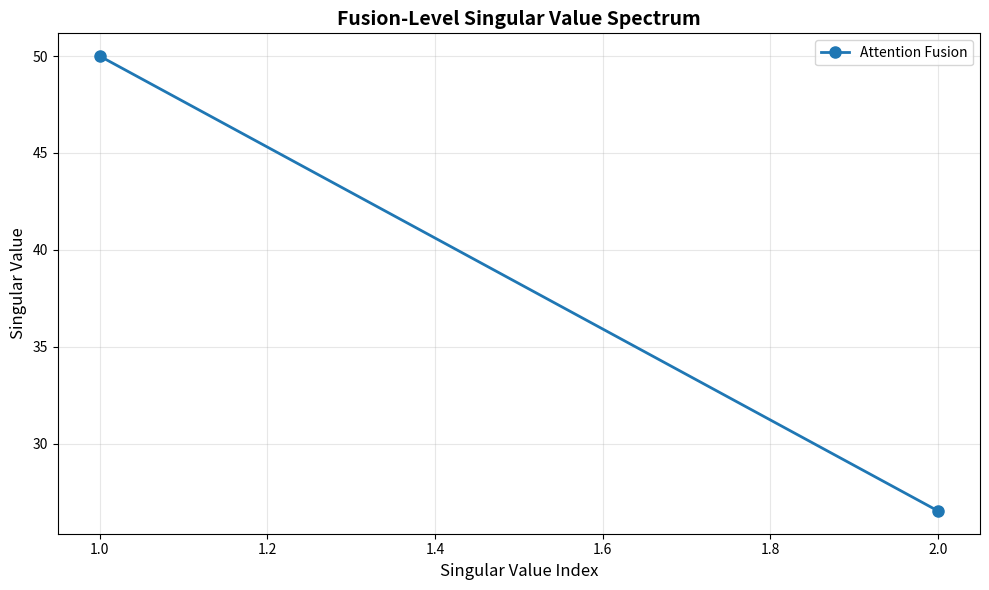
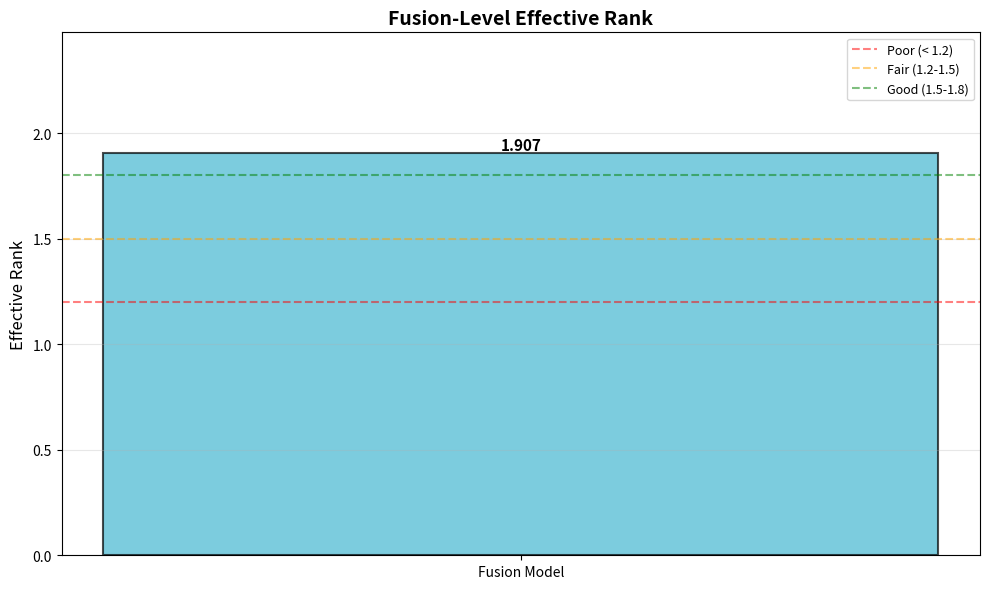
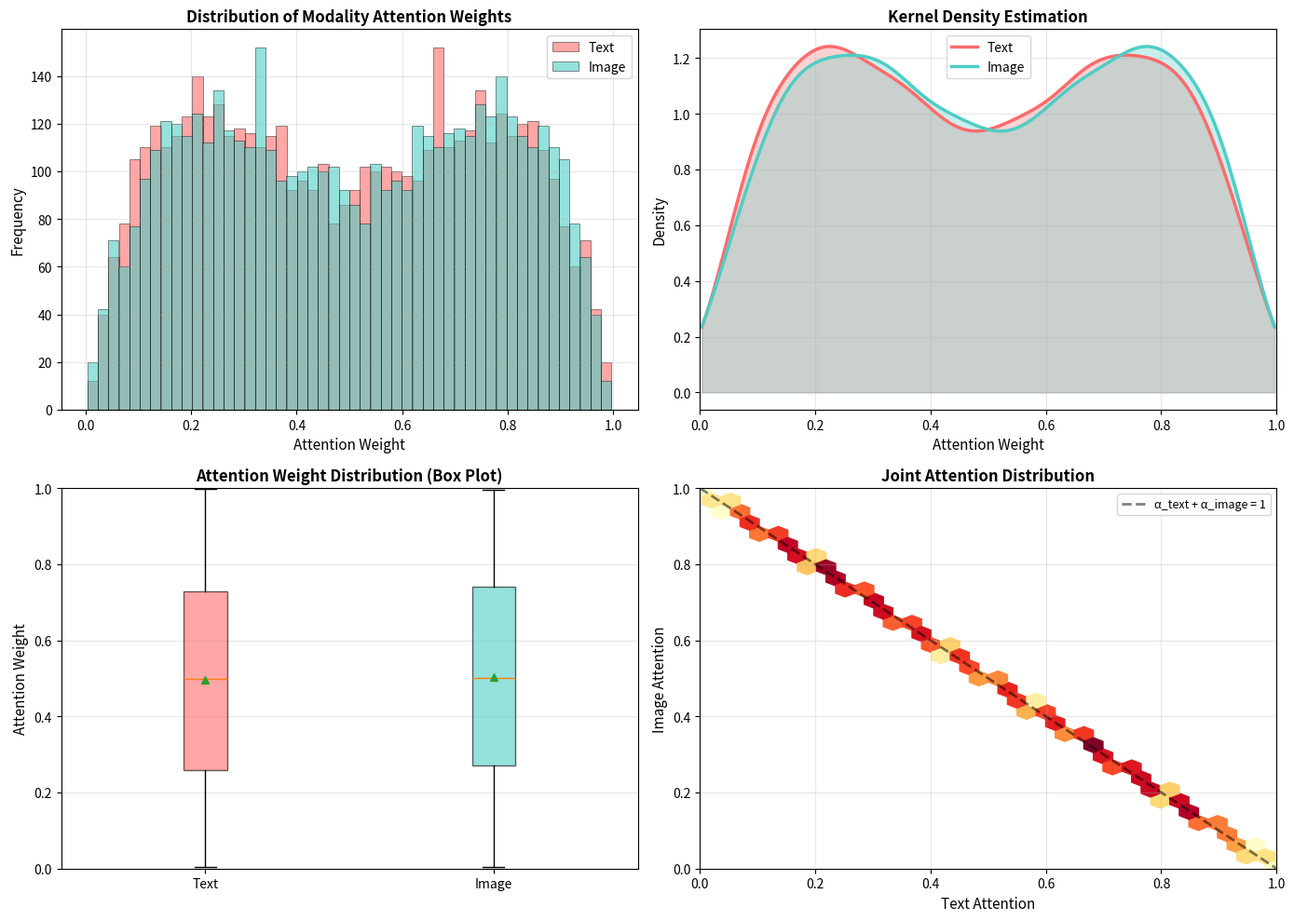
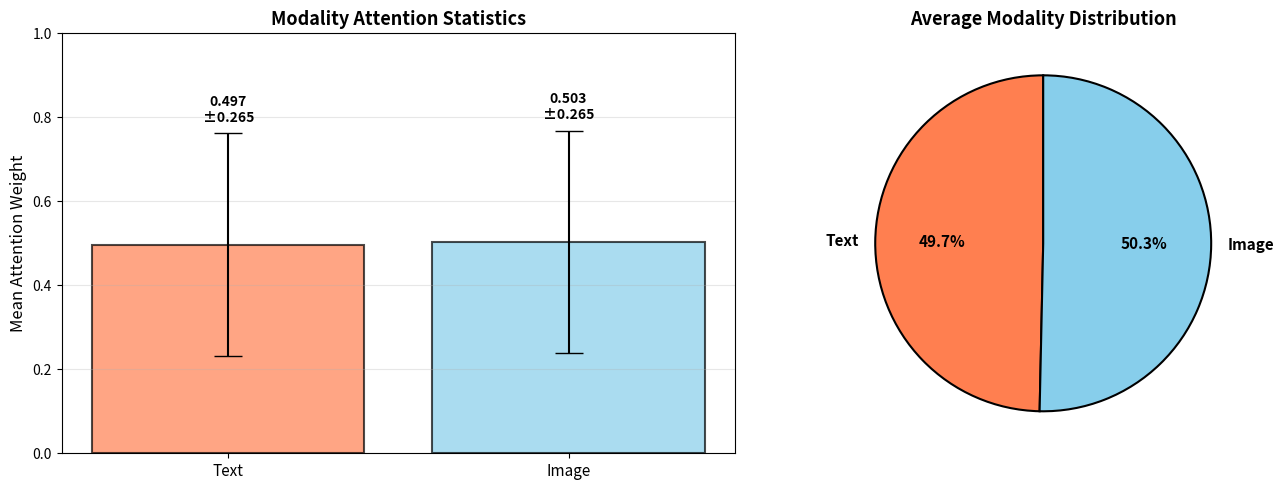
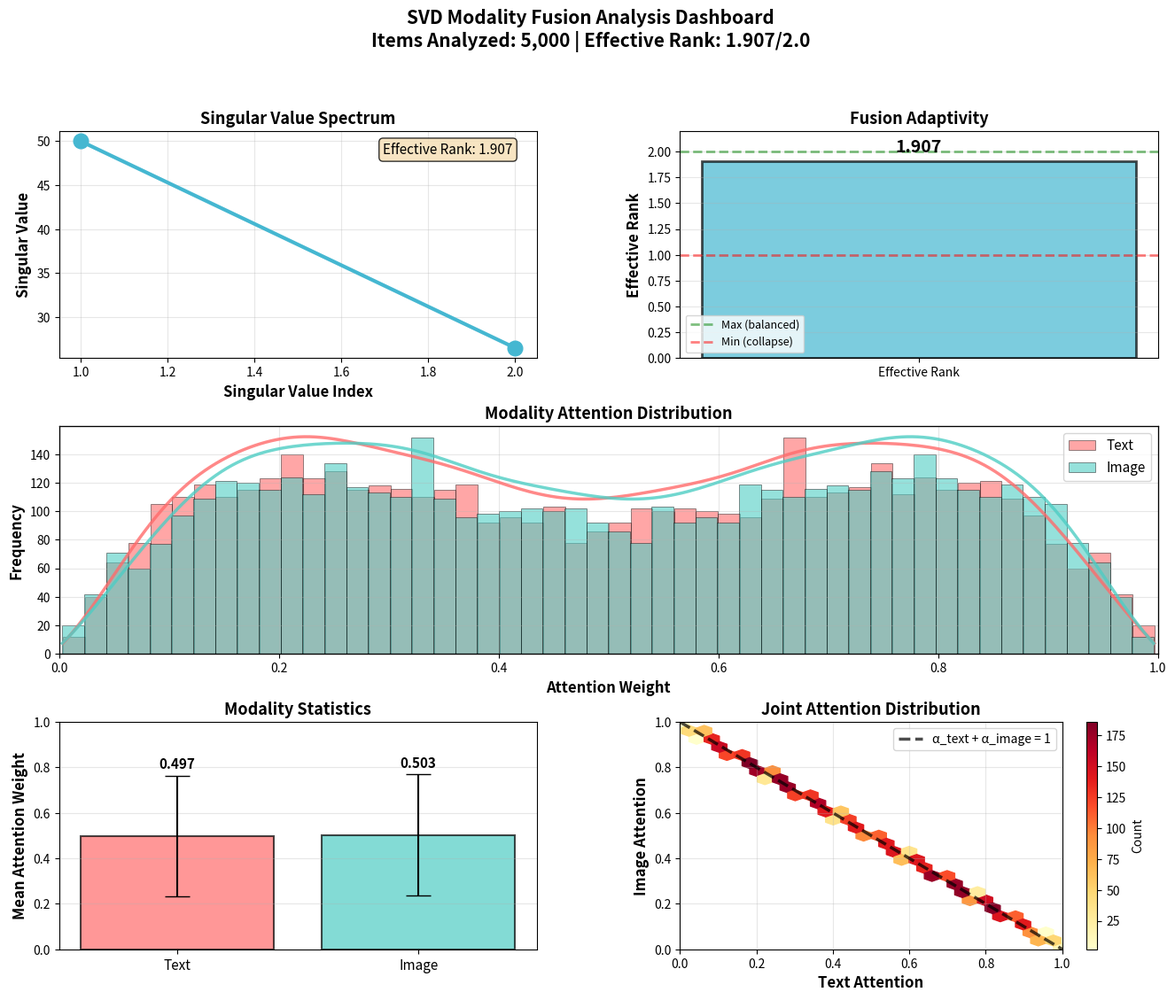

Source code (Python) for these figures, in order:
#!/usr/bin/env python3
"""
Enhanced SVD visualization utilities for modality fusion analysis.

This module provides comprehensive visualizations for analyzing fusion-level
modality interactions including:
1. Singular Value Spectrum
2. Effective Rank Bar Plot
3. Modality Attention Distribution (Histogram/KDE)
4. Combined analysis dashboard

Usage:
    from visualize_svd_enhanced import create_comprehensive_visualizations
    create_comprehensive_visualizations(results, output_dir)
"""
import numpy as np
import matplotlib.pyplot as plt
import seaborn as sns
from scipy import stats
import os


def plot_singular_value_spectrum(singular_values_dict, output_path=None):
    """
    Primary Visualization: Singular Value Spectrum

    Shows how many independent modality interaction patterns exist.
    - Sharp drop (rank ≈ 1): Addition fusion, fixed weighting
    - Flatter spectrum: Adaptive attention-based fusion

    Args:
        singular_values_dict: Dict of {fusion_name: singular_values_array}
        output_path: Path to save figure (None = display only)
    """
    plt.figure(figsize=(10, 6))

    for name, S in singular_values_dict.items():
        if isinstance(S, np.ndarray):
            values = S
        else:
            values = S.cpu().numpy() if hasattr(S, 'cpu') else np.array(S)

        plt.plot(
            range(1, len(values) + 1),
            values,
            marker='o',
            linewidth=2,
            markersize=8,
            label=name
        )

    plt.xlabel("Singular Value Index", fontsize=12)
    plt.ylabel("Singular Value", fontsize=12)
    plt.title("Fusion-Level Singular Value Spectrum", fontsize=14, fontweight='bold')
    plt.legend(fontsize=10)
    plt.grid(True, alpha=0.3)
    plt.tight_layout()

    if output_path:
        plt.savefig(output_path, dpi=300, bbox_inches='tight')
        print(f"Saved: {output_path}")
    else:
        plt.show()
    plt.close()


def plot_effective_rank_bar(ranks, output_path=None):
    """
    Strong Summary Visualization: Effective Rank Bar Plot

    Single scalar capturing fusion adaptivity.
    r_eff = exp(-Σ p_i log p_i)

    Interpretation:
    - Addition ≈ 1: Fixed weighting
    - Attention ≈ M: Adaptive fusion (M = number of modalities)

    Args:
        ranks: Dict {fusion_name: effective_rank_value}
        output_path: Path to save figure
    """
    plt.figure(figsize=(10, 6))

    names = list(ranks.keys())
    values = [ranks[n].item() if hasattr(ranks[n], 'item') else ranks[n] for n in names]

    colors = ['#FF6B6B' if v < 1.2 else '#4ECDC4' if v < 1.5 else '#95E1D3' if v < 1.8 else '#45B7D1' for v in values]

    bars = plt.bar(names, values, color=colors, alpha=0.7, edgecolor='black', linewidth=1.5)

    # Add value labels on bars
    for bar, val in zip(bars, values):
        height = bar.get_height()
        plt.text(bar.get_x() + bar.get_width()/2., height,
                f'{val:.3f}',
                ha='center', va='bottom', fontsize=11, fontweight='bold')

    plt.ylabel("Effective Rank", fontsize=12)
    plt.title("Fusion-Level Effective Rank", fontsize=14, fontweight='bold')
    plt.ylim(0, max(values) * 1.3)
    plt.grid(axis='y', alpha=0.3)

    # Add interpretation guide
    plt.axhline(y=1.2, color='red', linestyle='--', alpha=0.5, label='Poor (< 1.2)')
    plt.axhline(y=1.5, color='orange', linestyle='--', alpha=0.5, label='Fair (1.2-1.5)')
    plt.axhline(y=1.8, color='green', linestyle='--', alpha=0.5, label='Good (1.5-1.8)')
    plt.legend(loc='upper right', fontsize=9)

    plt.tight_layout()

    if output_path:
        plt.savefig(output_path, dpi=300, bbox_inches='tight')
        print(f"Saved: {output_path}")
    else:
        plt.show()
    plt.close()


def plot_attention_distribution(alpha_matrix, modality_names=['Text', 'Image'], output_path=None):
    """
    Highly Interpretable: Modality Attention Distribution

    Shows how often the model prefers each modality across all items.

    What to look for:
    - Sharp peak: Modality dominance
    - Wide distribution: Adaptivity
    - Bimodality: Item-level specialization

    Args:
        alpha_matrix: [N, M] attention matrix (N items, M modalities)
        modality_names: List of modality names
        output_path: Path to save figure
    """
    if isinstance(alpha_matrix, dict):
        alpha_matrix = alpha_matrix.get('alpha_matrix', alpha_matrix)

    if hasattr(alpha_matrix, 'cpu'):
        alpha_matrix = alpha_matrix.cpu().numpy()

    fig, axes = plt.subplots(2, 2, figsize=(14, 10))

    colors = ['#FF6B6B', '#4ECDC4', '#45B7D1', '#95E1D3'][:alpha_matrix.shape[1]]

    # 1. Overlapping Histograms
    ax = axes[0, 0]
    for i, name in enumerate(modality_names[:alpha_matrix.shape[1]]):
        # Determine number of bins based on data range and unique values
        data = alpha_matrix[:, i]

        # Filter out NaN/inf values
        data_clean = data[np.isfinite(data)]

        if len(data_clean) == 0:
            continue

        data_range = data_clean.max() - data_clean.min()
        num_unique = len(np.unique(data_clean))

        # Handle edge case: constant or near-constant data
        if data_range < 1e-6 or num_unique <= 1:
            # For constant data, just use 1 bin
            bins = 1
        elif num_unique <= 10:
            # For very few unique values, use explicit bin edges
            bins = min(num_unique, 50)
        else:
            # For normal data, calculate bins based on range
            # Ensure bins is reasonable: at least 10, at most 50
            bins = min(50, max(10, int(np.sqrt(len(data_clean)))))

        ax.hist(data_clean, bins=bins, alpha=0.6, label=name,
               color=colors[i], edgecolor='black', linewidth=0.5)

    ax.set_xlabel("Attention Weight", fontsize=11)
    ax.set_ylabel("Frequency", fontsize=11)
    ax.set_title("Distribution of Modality Attention Weights", fontsize=12, fontweight='bold')
    ax.legend(fontsize=10)
    ax.grid(True, alpha=0.3)

    # 2. KDE (Kernel Density Estimation)
    ax = axes[0, 1]
    kde_success = False
    for i, name in enumerate(modality_names[:alpha_matrix.shape[1]]):
        data = alpha_matrix[:, i]

        # Filter out NaN/inf values
        data_clean = data[np.isfinite(data)]

        if len(data_clean) == 0:
            continue

        # Check if data has sufficient variance for KDE
        if len(data_clean) > 1 and np.std(data_clean) > 1e-6:
            try:
                kde = stats.gaussian_kde(data_clean)
                x_range = np.linspace(data_clean.min(), data_clean.max(), 200)
                ax.plot(x_range, kde(x_range), linewidth=2.5, label=name, color=colors[i])
                ax.fill_between(x_range, kde(x_range), alpha=0.3, color=colors[i])
                kde_success = True
            except (np.linalg.LinAlgError, ValueError):
                # If KDE fails, skip this modality
                pass

    if not kde_success:
        # If no KDE plots were created, show a message
        ax.text(0.5, 0.5, 'KDE unavailable\n(constant or near-constant values)',
                ha='center', va='center', fontsize=12,
                bbox=dict(boxstyle='round', facecolor='wheat', alpha=0.5))

    ax.set_xlabel("Attention Weight", fontsize=11)
    ax.set_ylabel("Density", fontsize=11)
    ax.set_title("Kernel Density Estimation", fontsize=12, fontweight='bold')
    if kde_success:
        ax.legend(fontsize=10)
    ax.grid(True, alpha=0.3)
    ax.set_xlim(0, 1)

    # 3. Box Plot
    ax = axes[1, 0]
    # Filter out NaN/inf values for each modality
    data_for_box = [alpha_matrix[:, i][np.isfinite(alpha_matrix[:, i])] for i in range(alpha_matrix.shape[1])]

    # Only create box plot if we have valid data
    if all(len(d) > 0 for d in data_for_box):
        bp = ax.boxplot(data_for_box, labels=modality_names[:alpha_matrix.shape[1]],
                        patch_artist=True, showmeans=True)

        for patch, color in zip(bp['boxes'], colors):
            patch.set_facecolor(color)
            patch.set_alpha(0.6)

        ax.set_ylabel("Attention Weight", fontsize=11)
        ax.set_title("Attention Weight Distribution (Box Plot)", fontsize=12, fontweight='bold')
        ax.grid(True, alpha=0.3, axis='y')
        ax.set_ylim(0, 1)
    else:
        ax.text(0.5, 0.5, 'No valid data\nfor box plot',
                ha='center', va='center', fontsize=12, transform=ax.transAxes)
        ax.set_title("Attention Weight Distribution (Box Plot)", fontsize=12, fontweight='bold')
        ax.axis('off')

    # 4. Scatter Plot (for 2 modalities) or Violin Plot
    ax = axes[1, 1]

    if alpha_matrix.shape[1] == 2:
        # Filter out NaN/inf values before plotting
        text_vals = alpha_matrix[:, 0]
        image_vals = alpha_matrix[:, 1]
        valid_mask = np.isfinite(text_vals) & np.isfinite(image_vals)

        if valid_mask.sum() > 0:
            text_vals_clean = text_vals[valid_mask]
            image_vals_clean = image_vals[valid_mask]
            ax.hexbin(text_vals_clean, image_vals_clean, gridsize=30, cmap='YlOrRd', mincnt=1)
            ax.plot([0, 1], [1, 0], 'k--', alpha=0.5, linewidth=2, label='α_text + α_image = 1')
            ax.set_xlabel(f"{modality_names[0]} Attention", fontsize=11)
            ax.set_ylabel(f"{modality_names[1]} Attention", fontsize=11)
            ax.set_title("Joint Attention Distribution", fontsize=12, fontweight='bold')
            ax.legend(fontsize=9)
            ax.set_xlim(0, 1)
            ax.set_ylim(0, 1)
            ax.grid(True, alpha=0.3)
        else:
            ax.text(0.5, 0.5, 'No valid data\nfor joint distribution',
                    ha='center', va='center', fontsize=12, transform=ax.transAxes)
            ax.set_title("Joint Attention Distribution", fontsize=12, fontweight='bold')
            ax.axis('off')
    else:
        # Violin plot for multiple modalities
        if all(len(d) > 0 for d in data_for_box):
            parts = ax.violinplot(data_for_box, showmeans=True, showmedians=True)
            for i, pc in enumerate(parts['bodies']):
                pc.set_facecolor(colors[i % len(colors)])
                pc.set_alpha(0.6)
            ax.set_xticks(range(1, len(modality_names[:alpha_matrix.shape[1]]) + 1))
            ax.set_xticklabels(modality_names[:alpha_matrix.shape[1]])
            ax.set_ylabel("Attention Weight", fontsize=11)
            ax.set_title("Attention Weight Distribution (Violin)", fontsize=12, fontweight='bold')
            ax.grid(True, alpha=0.3, axis='y')
        else:
            ax.text(0.5, 0.5, 'No valid data\nfor violin plot',
                    ha='center', va='center', fontsize=12, transform=ax.transAxes)
            ax.set_title("Attention Weight Distribution (Violin)", fontsize=12, fontweight='bold')
            ax.axis('off')

    plt.tight_layout()

    if output_path:
        plt.savefig(output_path, dpi=300, bbox_inches='tight')
        print(f"Saved: {output_path}")
    else:
        plt.show()
    plt.close()


def plot_attention_statistics_summary(alpha_matrix, modality_names=['Text', 'Image'], output_path=None):
    """
    Statistical summary of attention distributions.

    Args:
        alpha_matrix: [N, M] attention matrix
        modality_names: List of modality names
        output_path: Path to save figure
    """
    if isinstance(alpha_matrix, dict):
        alpha_matrix = alpha_matrix.get('alpha_matrix', alpha_matrix)

    if hasattr(alpha_matrix, 'cpu'):
        alpha_matrix = alpha_matrix.cpu().numpy()

    fig, axes = plt.subplots(1, 2, figsize=(14, 5))

    # 1. Mean with std error bars
    ax = axes[0]
    means = [alpha_matrix[:, i].mean() for i in range(alpha_matrix.shape[1])]
    stds = [alpha_matrix[:, i].std() for i in range(alpha_matrix.shape[1])]

    # Clean means and stds: replace NaN/inf with 0
    means = [m if np.isfinite(m) else 0.0 for m in means]
    stds = [s if np.isfinite(s) else 0.0 for s in stds]

    colors = ['coral', 'skyblue', 'lightgreen', 'plum'][:alpha_matrix.shape[1]]

    x_pos = np.arange(len(modality_names[:alpha_matrix.shape[1]]))
    bars = ax.bar(x_pos, means, yerr=stds, capsize=10, color=colors, alpha=0.7,
                  edgecolor='black', linewidth=1.5)

    # Add value labels
    for i, (mean, std) in enumerate(zip(means, stds)):
        ax.text(i, mean + std + 0.02, f'{mean:.3f}\n±{std:.3f}',
               ha='center', va='bottom', fontsize=10, fontweight='bold')

    ax.set_ylabel('Mean Attention Weight', fontsize=12)
    ax.set_title('Modality Attention Statistics', fontsize=13, fontweight='bold')
    ax.set_xticks(x_pos)
    ax.set_xticklabels(modality_names[:alpha_matrix.shape[1]], fontsize=11)
    ax.set_ylim([0, 1])
    ax.grid(True, alpha=0.3, axis='y')

    # 2. Pie chart with robust handling
    ax = axes[1]

    # Ensure all values are non-negative and finite for pie chart
    pie_values = np.array([max(0.0, m) if np.isfinite(m) else 0.0 for m in means])

    # Only create pie chart if we have valid, non-zero values
    if pie_values.sum() > 0:
        ax.pie(pie_values, labels=modality_names[:alpha_matrix.shape[1]], autopct='%1.1f%%',
              colors=colors, startangle=90, textprops={'fontsize': 11, 'fontweight': 'bold'},
              wedgeprops={'edgecolor': 'black', 'linewidth': 1.5})
        ax.set_title('Average Modality Distribution', fontsize=13, fontweight='bold')
    else:
        # If all values are zero or invalid, show a message instead
        ax.text(0.5, 0.5, 'No valid attention\nweights available',
               ha='center', va='center', fontsize=12, transform=ax.transAxes)
        ax.set_title('Average Modality Distribution', fontsize=13, fontweight='bold')
        ax.axis('off')

    plt.tight_layout()

    if output_path:
        plt.savefig(output_path, dpi=300, bbox_inches='tight')
        print(f"Saved: {output_path}")
    else:
        plt.show()
    plt.close()


def create_comprehensive_dashboard(results, output_path=None):
    """
    Create a comprehensive 4-panel dashboard with all key visualizations.

    Args:
        results: Dict from analyze_modality_fusion() containing:
            - effective_rank
            - singular_values
            - alpha_matrix
            - mean_text_weight, mean_image_weight
            - std_text_weight, std_image_weight
        output_path: Path to save figure
    """
    fig = plt.figure(figsize=(16, 12))
    gs = fig.add_gridspec(3, 2, hspace=0.3, wspace=0.3)

    alpha_matrix = results['alpha_matrix']
    singular_values = results['singular_values']
    eff_rank = results['effective_rank']

    colors = ['#FF6B6B', '#4ECDC4']

    # 1. Singular Values (Top Left)
    ax1 = fig.add_subplot(gs[0, 0])
    ax1.plot(range(1, len(singular_values) + 1), singular_values,
            marker='o', linewidth=3, markersize=12, color='#45B7D1')
    ax1.set_xlabel("Singular Value Index", fontsize=12, fontweight='bold')
    ax1.set_ylabel("Singular Value", fontsize=12, fontweight='bold')
    ax1.set_title("Singular Value Spectrum", fontsize=13, fontweight='bold')
    ax1.grid(True, alpha=0.3)

    # Add text annotation
    ax1.text(0.95, 0.95, f'Effective Rank: {eff_rank:.3f}',
            transform=ax1.transAxes, fontsize=11, verticalalignment='top',
            horizontalalignment='right', bbox=dict(boxstyle='round', facecolor='wheat', alpha=0.8))

    # 2. Effective Rank Bar (Top Right)
    ax2 = fig.add_subplot(gs[0, 1])
    color = '#FF6B6B' if eff_rank < 1.2 else '#FFA07A' if eff_rank < 1.5 else '#90EE90' if eff_rank < 1.8 else '#45B7D1'
    bar = ax2.bar(['Effective Rank'], [eff_rank], color=color, alpha=0.7, edgecolor='black', linewidth=2)
    ax2.text(0, eff_rank + 0.05, f'{eff_rank:.3f}', ha='center', va='bottom',
            fontsize=14, fontweight='bold')
    ax2.set_ylabel("Effective Rank", fontsize=12, fontweight='bold')
    ax2.set_title("Fusion Adaptivity", fontsize=13, fontweight='bold')
    ax2.set_ylim(0, 2.2)
    ax2.axhline(y=2.0, color='green', linestyle='--', alpha=0.5, linewidth=2, label='Max (balanced)')
    ax2.axhline(y=1.0, color='red', linestyle='--', alpha=0.5, linewidth=2, label='Min (collapse)')
    ax2.legend(fontsize=9)
    ax2.grid(True, alpha=0.3, axis='y')

    # 3. Attention Distribution Histogram (Middle - Full Width)
    ax3 = fig.add_subplot(gs[1, :])
    for i, name in enumerate(['Text', 'Image'][:alpha_matrix.shape[1]]):
        # Determine number of bins based on data range and unique values
        data = alpha_matrix[:, i]

        # Filter out NaN/inf values
        data_clean = data[np.isfinite(data)]

        if len(data_clean) == 0:
            continue

        data_range = data_clean.max() - data_clean.min()
        num_unique = len(np.unique(data_clean))

        # Handle edge case: constant or near-constant data
        if data_range < 1e-6 or num_unique <= 1:
            # For constant data, just use 1 bin
            bins = 1
        elif num_unique <= 10:
            # For very few unique values, use explicit bin edges
            bins = min(num_unique, 50)
        else:
            # For normal data, calculate bins based on range
            # Ensure bins is reasonable: at least 10, at most 50
            bins = min(50, max(10, int(np.sqrt(len(data_clean)))))

        ax3.hist(data_clean, bins=bins, alpha=0.6, label=name,
                color=colors[i], edgecolor='black', linewidth=0.5)

        # Add KDE overlay if data has sufficient variance
        if len(data_clean) > 1 and np.std(data_clean) > 1e-6:
            try:
                kde = stats.gaussian_kde(data_clean)
                x_range = np.linspace(data_clean.min(), data_clean.max(), 200)
                ax3_twin = ax3.twinx()
                ax3_twin.plot(x_range, kde(x_range), linewidth=2.5, color=colors[i], alpha=0.8)
                ax3_twin.set_ylabel("")
                ax3_twin.set_yticks([])
            except (np.linalg.LinAlgError, ValueError):
                # Skip KDE if it fails
                pass

    ax3.set_xlabel("Attention Weight", fontsize=12, fontweight='bold')
    ax3.set_ylabel("Frequency", fontsize=12, fontweight='bold')
    ax3.set_title("Modality Attention Distribution", fontsize=13, fontweight='bold')
    ax3.legend(fontsize=11, loc='upper right')
    ax3.grid(True, alpha=0.3)
    ax3.set_xlim(0, 1)

    # 4. Statistics Summary (Bottom Left)
    ax4 = fig.add_subplot(gs[2, 0])
    means = [alpha_matrix[:, i].mean() for i in range(alpha_matrix.shape[1])]
    stds = [alpha_matrix[:, i].std() for i in range(alpha_matrix.shape[1])]

    # Clean means and stds: replace NaN/inf with 0
    means = [m if np.isfinite(m) else 0.0 for m in means]
    stds = [s if np.isfinite(s) else 0.0 for s in stds]

    x_pos = np.arange(2)
    bars = ax4.bar(x_pos, means, yerr=stds, capsize=10, color=colors, alpha=0.7,
                  edgecolor='black', linewidth=1.5)

    for i, (mean, std) in enumerate(zip(means, stds)):
        ax4.text(i, mean + std + 0.02, f'{mean:.3f}',
                ha='center', va='bottom', fontsize=11, fontweight='bold')

    ax4.set_ylabel('Mean Attention Weight', fontsize=12, fontweight='bold')
    ax4.set_title('Modality Statistics', fontsize=13, fontweight='bold')
    ax4.set_xticks(x_pos)
    ax4.set_xticklabels(['Text', 'Image'], fontsize=11)
    ax4.set_ylim([0, 1])
    ax4.grid(True, alpha=0.3, axis='y')

    # 5. Joint Distribution (Bottom Right)
    ax5 = fig.add_subplot(gs[2, 1])
    if alpha_matrix.shape[1] == 2:
        # Filter out NaN/inf values before plotting
        text_vals = alpha_matrix[:, 0]
        image_vals = alpha_matrix[:, 1]
        valid_mask = np.isfinite(text_vals) & np.isfinite(image_vals)

        if valid_mask.sum() > 0:
            text_vals_clean = text_vals[valid_mask]
            image_vals_clean = image_vals[valid_mask]
            h = ax5.hexbin(text_vals_clean, image_vals_clean, gridsize=25, cmap='YlOrRd', mincnt=1)
            ax5.plot([0, 1], [1, 0], 'k--', alpha=0.7, linewidth=2.5, label='α_text + α_image = 1')
            ax5.set_xlabel("Text Attention", fontsize=12, fontweight='bold')
            ax5.set_ylabel("Image Attention", fontsize=12, fontweight='bold')
            ax5.set_title("Joint Attention Distribution", fontsize=13, fontweight='bold')
            ax5.legend(fontsize=10)
            ax5.set_xlim(0, 1)
            ax5.set_ylim(0, 1)
            ax5.grid(True, alpha=0.3)
            plt.colorbar(h, ax=ax5, label='Count')
        else:
            ax5.text(0.5, 0.5, 'No valid data\nfor joint distribution',
                    ha='center', va='center', fontsize=12, transform=ax5.transAxes)
            ax5.set_title("Joint Attention Distribution", fontsize=13, fontweight='bold')
            ax5.axis('off')

    # Overall title
    fig.suptitle(f'SVD Modality Fusion Analysis Dashboard\n'
                f'Items Analyzed: {results["num_items_analyzed"]:,} | '
                f'Effective Rank: {eff_rank:.3f}/2.0',
                fontsize=15, fontweight='bold', y=0.995)

    if output_path:
        plt.savefig(output_path, dpi=300, bbox_inches='tight')
        print(f"Saved: {output_path}")
    else:
        plt.show()
    plt.close()


def create_comprehensive_visualizations(results, output_dir, modality_names=['Text', 'Image']):
    """
    Create all visualizations for SVD modality analysis.

    Args:
        results: Dict from analyze_modality_fusion()
        output_dir: Directory to save all visualizations
        modality_names: List of modality names
    """
    os.makedirs(output_dir, exist_ok=True)

    print(f"\nCreating comprehensive visualizations in: {output_dir}")
    print("="*60)

    # 1. Singular value spectrum
    singular_values_dict = {'Attention Fusion': results['singular_values']}
    plot_singular_value_spectrum(
        singular_values_dict,
        os.path.join(output_dir, '1_singular_value_spectrum.png')
    )

    # 2. Effective rank bar
    ranks = {'Fusion Model': results['effective_rank']}
    plot_effective_rank_bar(
        ranks,
        os.path.join(output_dir, '2_effective_rank_bar.png')
    )

    # 3. Attention distribution
    plot_attention_distribution(
        results['alpha_matrix'],
        modality_names,
        os.path.join(output_dir, '3_attention_distribution.png')
    )

    # 4. Statistics summary
    plot_attention_statistics_summary(
        results['alpha_matrix'],
        modality_names,
        os.path.join(output_dir, '4_statistics_summary.png')
    )

    # 5. Comprehensive dashboard
    create_comprehensive_dashboard(
        results,
        os.path.join(output_dir, '5_comprehensive_dashboard.png')
    )

    print("="*60)
    print(f"All visualizations saved to: {output_dir}")
    print("\nGenerated files:")
    print("  1. 1_singular_value_spectrum.png - Shows rank structure")
    print("  2. 2_effective_rank_bar.png - Summary metric")
    print("  3. 3_attention_distribution.png - Detailed distributions")
    print("  4. 4_statistics_summary.png - Statistical summary")
    print("  5. 5_comprehensive_dashboard.png - All-in-one view")


if __name__ == "__main__":
    # Example usage with dummy data
    print("Example: Creating visualizations with dummy data")

    # Simulate results from analyze_modality_fusion()
    np.random.seed(42)

    # Simulate attention matrix: some items prefer text, some prefer image
    N = 5000
    alpha_text = np.concatenate([
        np.random.beta(5, 2, N//2),  # Text-preferring items
        np.random.beta(2, 5, N//2)   # Image-preferring items
    ])
    alpha_image = 1 - alpha_text
    alpha_matrix = np.stack([alpha_text, alpha_image], axis=1)

    # Compute SVD
    U, S, Vt = np.linalg.svd(alpha_matrix, full_matrices=False)
    p = S / S.sum()
    eff_rank = np.exp(-np.sum(p * np.log(p + 1e-12)))

    results = {
        'effective_rank': eff_rank,
        'singular_values': S,
        'alpha_matrix': alpha_matrix,
        'mean_text_weight': alpha_text.mean(),
        'mean_image_weight': alpha_image.mean(),
        'std_text_weight': alpha_text.std(),
        'std_image_weight': alpha_image.std(),
        'num_items_analyzed': N
    }

    create_comprehensive_visualizations(results, 'example_visualizations')
